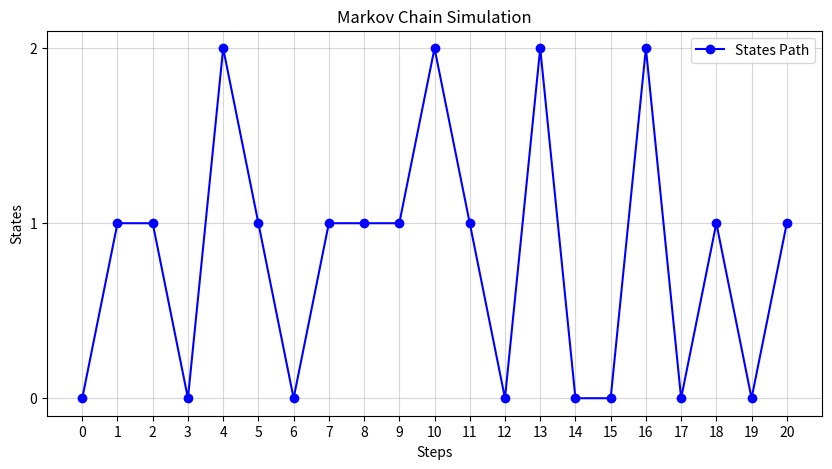

The matplotlib source for this figure:
import numpy as np
import matplotlib.pyplot as plt



transition_matrix = np.array([
    [0.1, 0.6, 0.3], 
    [0.4, 0.4, 0.2], 
    [0.2, 0.3, 0.5] 
    ])


states = [0, 1, 2]


current_state = 0


num_steps = 20


state_path = [current_state]


for _ in range(num_steps):
    current_state = np.random.choice(states, p=transition_matrix[current_state])
    state_path.append(current_state)

plt.figure(figsize=(10, 5))
plt.plot(state_path, marker='o', linestyle='-', color='b', label='States Path')
plt.title('Markov Chain Simulation')
plt.xlabel('Steps')
plt.ylabel('States')
plt.xticks(range(num_steps + 1)) 
plt.yticks(states) 
plt.grid(alpha=0.5)
plt.legend()
plt.show()

